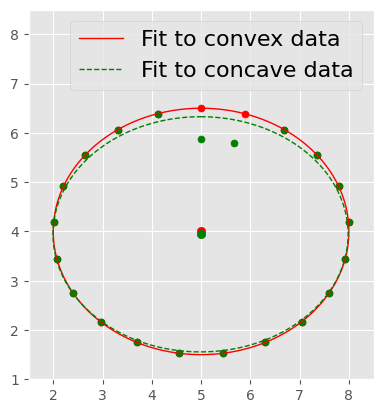

This figure's Python source:
import numpy as np
import scipy.optimize
import matplotlib.pyplot as plt
import matplotlib
matplotlib.rcParams['font.family'] = 'PT Sans'
# need matplotlib >= 1.4
matplotlib.style.use('ggplot')

'''
    Script tot illustrate ellipse fitting problems on contours that have
    concave parts to them
'''


def convex_data(theta):
    # make some data
    Ma = 3.0
    ma = 2.5
    x0 = 5.0
    y0 = 4.0
    x = Ma*np.sin(theta) + x0
    y = ma*np.cos(theta) + y0

    return x, y


def concave_data(theta):
    # make some data
    Ma = 3.0
    ma = 2.5
    x0 = 5.0
    y0 = 4.0
    x = Ma*np.sin(theta) + x0
    y = ma*np.cos(theta) + y0

    # make the concave notch
    dpi = np.pi*2/12.
    notch = theta < dpi
    x[notch] = 0.75*Ma*np.sin(theta[notch]) + x0
    y[notch] = 0.75*ma*np.cos(theta[notch]) + y0

    return x, y


def error_function(params, xi, yi, theta):
    ''' Return residuals given params
    '''
    x0, y0, Ma, ma = params
    x = Ma*np.sin(theta) + x0
    y = ma*np.cos(theta) + y0
    return ((xi - x)**2 + (yi - y)**2)**0.5


def ellipse_func(params, theta):
    x0, y0, Ma, ma = params
    x = Ma*np.sin(theta) + x0
    y = ma*np.cos(theta) + y0
    return x, y


if __name__ == "__main__":

    # initial parameter estimates
    params = [0.0, 0.0, 1.0, 1.0]
    theta = np.linspace(0, 2*np.pi-2.0/21*np.pi, 21)

    x1, y1 = convex_data(theta)
    x2, y2 = concave_data(theta)

    fit1, success = scipy.optimize.leastsq(error_function,
                                           params,
                                           args=(x1, y1, theta))
    fit2, success = scipy.optimize.leastsq(error_function,
                                           params,
                                           args=(x2, y2,
                                                 theta))

    fittheta = np.linspace(0, 2*np.pi, 200)
    x1fit, y1fit = ellipse_func(fit1, fittheta)
    x2fit, y2fit = ellipse_func(fit2, fittheta)

    fig, ax = plt.subplots(1)
    ax.set_aspect('equal')

    # convex data
    plt.scatter(x1, y1, s=25, color='r')
    plt.plot(x1fit, y1fit, 'r', linewidth=1, label="Fit to convex data")
    plt.scatter((fit1[0],), (fit1[1],), color='r', marker='o')

    # concave data
    plt.scatter(x2, y2, s=25, color='g')
    plt.plot(x2fit, y2fit, 'g--', linewidth=1, label="Fit to concave data")
    plt.scatter((fit2[0],), (fit2[1],), color='g', marker='o')

    plt.legend(fontsize=16)
    plt.ylim(1, 8.5)
    plt.xlim(1.5, 8.5)
    plt.savefig('output.png', bbox_inches='tight', pad_inches=0)
    plt.show()
